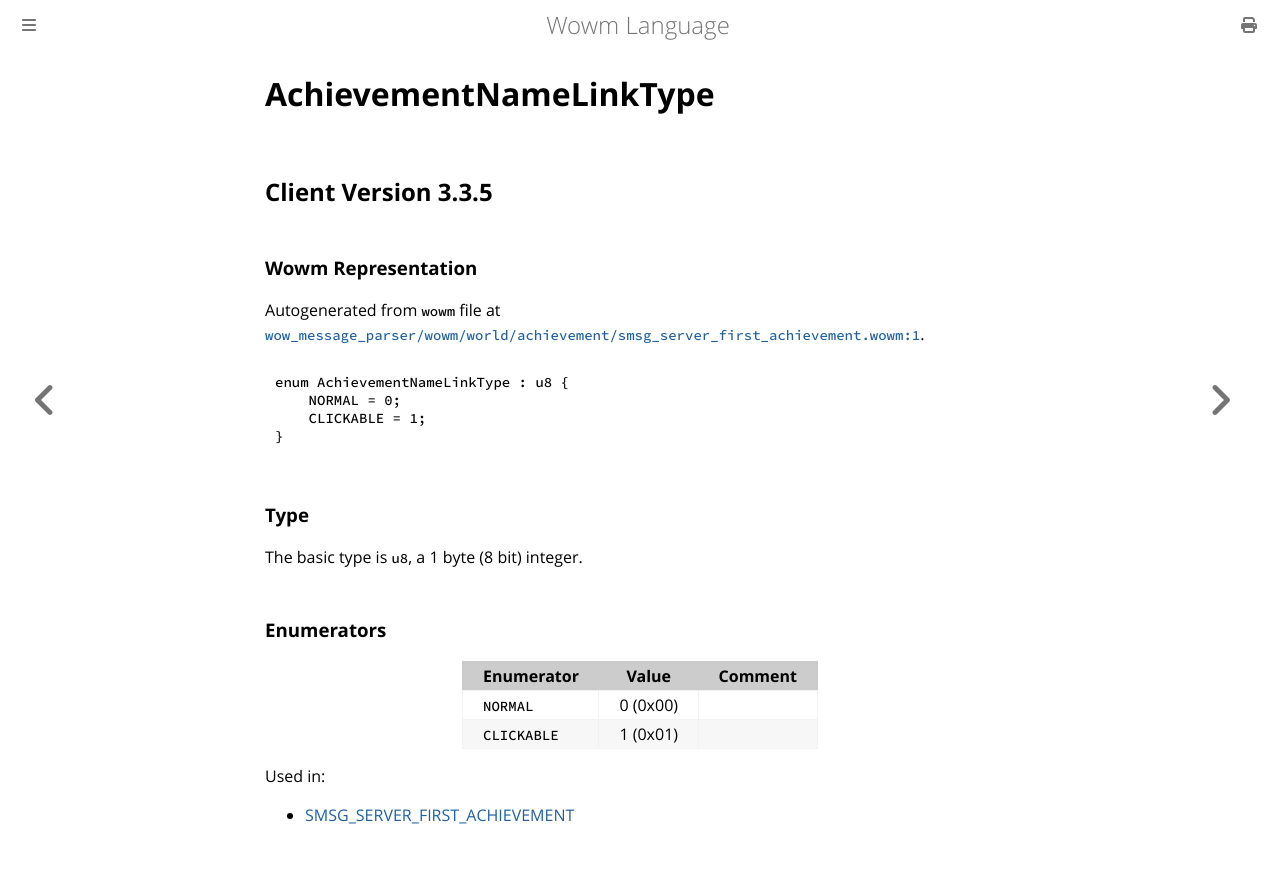

repository: gtker/wow_messages · page: docs/achievementnamelinktype.html · generator: mdbook

# AchievementNameLinkType

## Client Version 3.3.5

### Wowm Representation

Autogenerated from `wowm` file at [`wow_message_parser/wowm/world/achievement/smsg_server_first_achievement.wowm:1`](https://github.com/gtker/wow_messages/tree/main/wow_message_parser/wowm/world/achievement/smsg_server_first_achievement.wowm#L1).

```rust,ignore
enum AchievementNameLinkType : u8 {
    NORMAL = 0;
    CLICKABLE = 1;
}
```
### Type
The basic type is `u8`, a 1 byte (8 bit) integer.
### Enumerators
| Enumerator | Value  | Comment |
| --------- | -------- | ------- |
| `NORMAL` | 0 (0x00) |  |
| `CLICKABLE` | 1 (0x01) |  |

Used in:
* [SMSG_SERVER_FIRST_ACHIEVEMENT](smsg_server_first_achievement.md)
